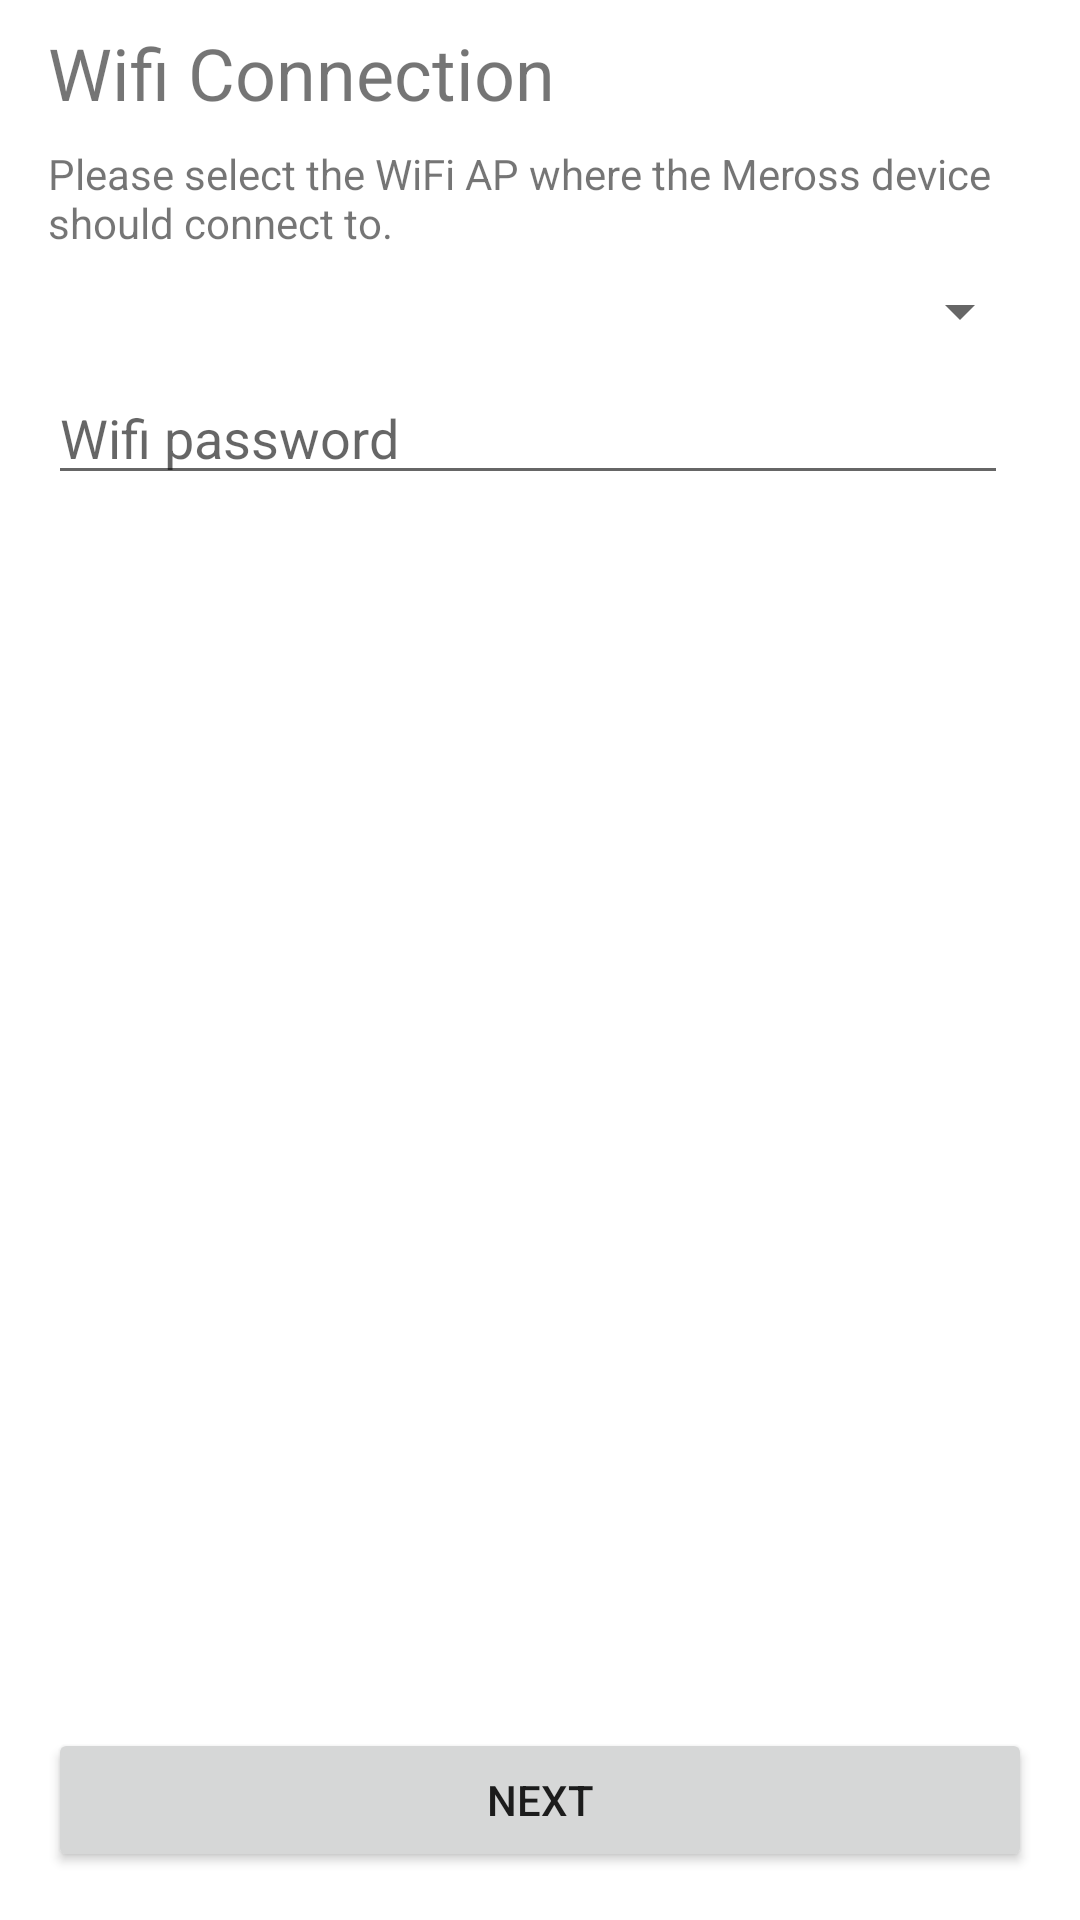

This screen was rendered from an Android layout file. Write that file and the resources it references.
<!-- AndroidManifest.xml: application theme AppTheme -->
<!-- res/layout/freagment_wifi_config.xml -->
<?xml version="1.0" encoding="utf-8"?>
<androidx.constraintlayout.widget.ConstraintLayout xmlns:android="http://schemas.android.com/apk/res/android"
    xmlns:app="http://schemas.android.com/apk/res-auto"
    xmlns:tools="http://schemas.android.com/tools"
    android:layout_width="match_parent"
    android:layout_height="match_parent"
    tools:context=".WifiConfigFragment">

    <TextView
        android:id="@+id/textView10"
        android:layout_width="match_parent"
        android:layout_height="wrap_content"
        android:layout_marginStart="16dp"
        android:layout_marginLeft="16dp"
        android:layout_marginTop="8dp"
        android:layout_marginEnd="16dp"
        android:layout_marginRight="16dp"
        android:text="Please select the WiFi AP where the Meross device should connect to."
        app:layout_constraintEnd_toEndOf="parent"
        app:layout_constraintStart_toStartOf="parent"
        app:layout_constraintTop_toBottomOf="@+id/textView20" />

    <Spinner
        android:id="@+id/wifiListSpinner"
        android:layout_width="match_parent"
        android:layout_height="wrap_content"
        android:layout_marginStart="16dp"
        android:layout_marginLeft="16dp"
        android:layout_marginTop="8dp"
        android:layout_marginEnd="16dp"
        android:layout_marginRight="16dp"
        app:layout_constraintEnd_toEndOf="parent"
        app:layout_constraintStart_toStartOf="parent"
        app:layout_constraintTop_toBottomOf="@+id/textView10" />

    <EditText
        android:id="@+id/wifi_password"
        android:layout_width="0dp"
        android:layout_height="wrap_content"
        android:layout_marginTop="8dp"
        android:layout_marginEnd="8dp"
        android:layout_marginRight="8dp"
        android:ems="10"
        android:hint="Wifi password"
        android:inputType="textPassword"
        app:layout_constraintEnd_toStartOf="@+id/showPasswordButton"
        app:layout_constraintStart_toStartOf="@+id/wifiListSpinner"
        app:layout_constraintTop_toBottomOf="@+id/wifiListSpinner" />

    <TextView
        android:id="@+id/textView20"
        android:layout_width="wrap_content"
        android:layout_height="wrap_content"
        android:layout_marginStart="16dp"
        android:layout_marginLeft="16dp"
        android:layout_marginTop="8dp"
        android:text="Wifi Connection"
        android:textSize="24sp"
        app:layout_constraintStart_toStartOf="parent"
        app:layout_constraintTop_toTopOf="parent" />

    <Button
        android:id="@+id/next_button"
        android:layout_width="0dp"
        android:layout_height="wrap_content"
        android:layout_marginStart="16dp"
        android:layout_marginLeft="16dp"
        android:layout_marginEnd="16dp"
        android:layout_marginRight="16dp"
        android:layout_marginBottom="16dp"
        android:text="Next"
        app:layout_constraintBottom_toBottomOf="parent"
        app:layout_constraintEnd_toEndOf="parent"
        app:layout_constraintHorizontal_bias="0.498"
        app:layout_constraintStart_toStartOf="parent"
        app:layout_constraintTop_toBottomOf="@+id/mqttPortEditText"
        app:layout_constraintVertical_bias="0.954" />

    <ImageButton
        android:id="@+id/showPasswordButton"
        android:layout_width="wrap_content"
        android:layout_height="wrap_content"
        android:background="@android:color/transparent"
        android:src="@drawable/ic_remove_red_eye_black_24dp"
        app:layout_constraintBottom_toBottomOf="@+id/wifi_password"
        app:layout_constraintEnd_toEndOf="@+id/wifiListSpinner"
        app:layout_constraintTop_toTopOf="@+id/wifi_password" />


</androidx.constraintlayout.widget.ConstraintLayout>
<!-- resources referenced by this layout -->
<resources>
  <style name="AppTheme" parent="Theme.MaterialComponents.Light">
          <item name="colorPrimary">@color/colorPrimary</item>
          <item name="colorPrimaryDark">@color/colorPrimaryDark</item>
          <item name="colorPrimaryVariant">@color/colorPrimaryLight</item>
  
          <item name="colorSecondary">@color/colorAccent</item>
          <item name="colorSecondaryVariant">@color/colorSecondaryLight</item>
  
          <item name="windowActionBar">false</item>
          <item name="windowNoTitle">true</item>
      </style>
  <color name="colorPrimary">#009688</color>
  <color name="colorPrimaryDark">#00796B</color>
  <color name="colorPrimaryLight">#B2DFDB</color>
  <color name="colorAccent">#FFC107</color>
  <color name="colorSecondaryLight">#757575</color>
</resources>
